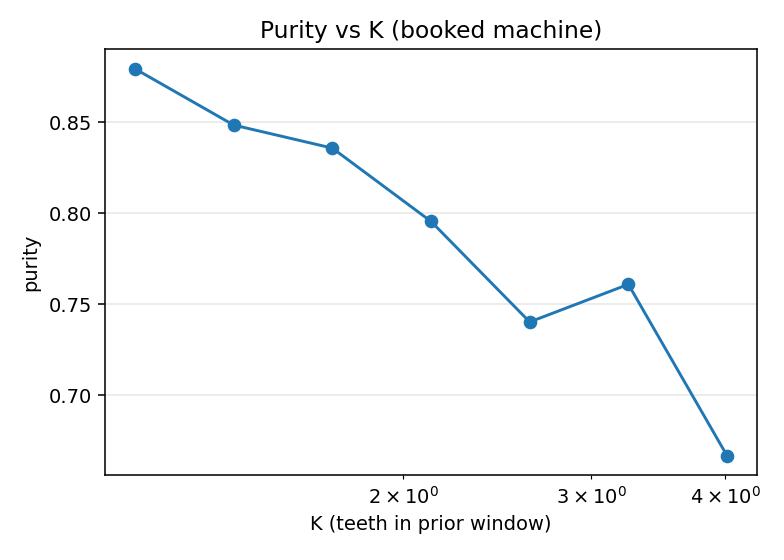

Values plotted in this chart, from the file beside it:
K_geomean, purity, n
1.123, 0.8793, 547
1.389, 0.8484, 508
1.718, 0.8357, 414
2.124, 0.7955, 308
2.627, 0.7402, 204
3.249, 0.7609, 92
4.017, 0.6667, 27
